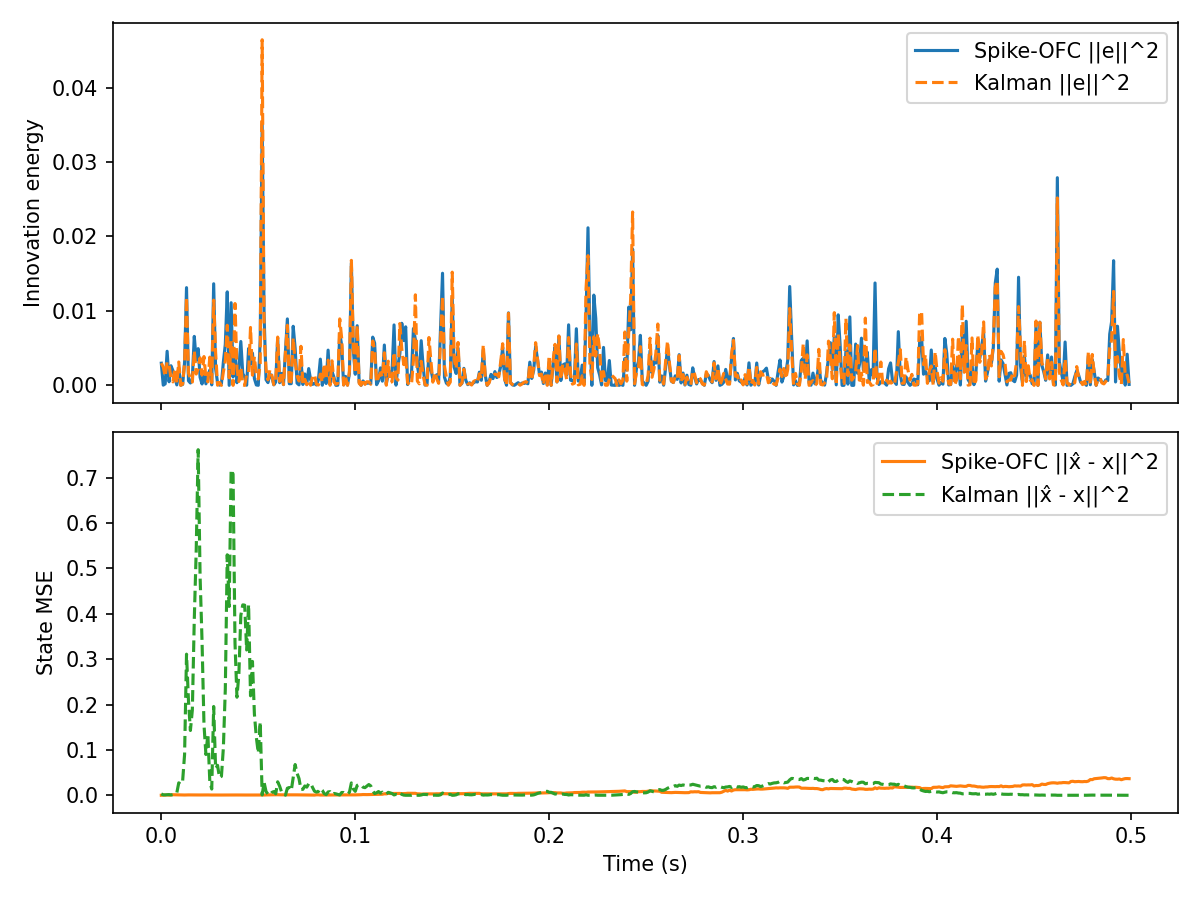

Source data for this figure (header and first rows):
t, innovation, mse, firing_rate, r_norm, Ge_norm, kalman_innovation, kalman_mse
0.000000, 2.976885e-03, 1.127635e-04, 1.562500e+01, 1.000000e+00, 1.336791e-04, 2.976885e-03, 3.022917e-03
0.001000, 2.837369e-05, 1.990160e-04, 1.562500e+01, 1.413507e+00, 1.305090e-05, 2.475984e-03, 1.021829e-03
0.002000, 2.032650e-04, 4.665675e-04, 1.562500e+01, 1.730320e+00, 3.493122e-05, 1.198245e-03, 9.503804e-04
0.003000, 4.583304e-03, 8.073343e-04, 1.562500e+01, 1.997003e+00, 1.658715e-04, 3.169436e-03, 1.221255e-03
0.004000, 4.813893e-04, 3.562270e-04, 1.562500e+01, 2.231603e+00, 5.375647e-05, 2.736926e-03, 1.561279e-03
0.005000, 2.634246e-03, 7.905557e-04, 1.562500e+01, 2.443378e+00, 1.257508e-04, 9.251451e-04, 8.074620e-04
0.006000, 1.966384e-03, 1.259887e-03, 1.562500e+01, 2.637833e+00, 1.086467e-04, 4.701103e-04, 1.605766e-03
0.007000, 1.015732e-03, 1.133664e-03, 0.000000e+00, 2.635195e+00, 7.808582e-05, 2.284252e-03, 2.452793e-03
0.008000, 6.391513e-05, 1.250947e-03, 0.000000e+00, 2.632560e+00, 1.958774e-05, 3.092808e-04, 5.622203e-03
0.009000, 2.363650e-03, 1.090641e-03, 0.000000e+00, 2.629927e+00, 1.191171e-04, 3.141431e-03, 2.752339e-02
0.01, 2.181236e-05, 8.408125e-04, 0.000000e+00, 2.627297e+00, 1.144284e-05, 1.285069e-05, 2.424777e-02
0.011, 1.252545e-04, 6.891748e-04, 0.000000e+00, 2.624670e+00, 2.742074e-05, 1.563321e-04, 3.195031e-02
0.012, 3.061996e-03, 6.567820e-04, 0.000000e+00, 2.622045e+00, 1.355766e-04, 3.052734e-03, 8.993742e-02
0.013, 1.312816e-02, 7.993024e-04, 0.000000e+00, 2.619423e+00, 2.807271e-04, 1.188579e-02, 3.111180e-01
0.014, 6.146084e-04, 8.730191e-04, 0.000000e+00, 2.616804e+00, 6.074098e-05, 1.661813e-03, 2.093203e-01
0.015, 3.168889e-04, 8.146289e-04, 0.000000e+00, 2.614187e+00, 4.361502e-05, 9.383290e-04, 1.428650e-01
0.016, 9.990993e-04, 7.179297e-04, 0.000000e+00, 2.611573e+00, 7.744383e-05, 4.431747e-04, 1.878158e-01
0.017, 6.579906e-03, 6.475941e-04, 0.000000e+00, 2.608961e+00, 1.987432e-04, 4.671396e-03, 3.875277e-01
0.018, 3.380352e-03, 6.479883e-04, 0.000000e+00, 2.606352e+00, 1.424503e-04, 1.522499e-03, 5.404583e-01
0.019, 4.936347e-03, 6.564623e-04, 0.000000e+00, 2.603746e+00, 1.721414e-04, 2.224175e-03, 7.617115e-01
0.02, 1.083457e-03, 7.271657e-04, 0.000000e+00, 2.601142e+00, 8.064701e-05, 3.694914e-03, 4.819628e-01
0.021, 1.895580e-04, 7.937532e-04, 0.000000e+00, 2.598541e+00, 3.373289e-05, 1.391425e-03, 3.399628e-01
0.022, 1.697410e-03, 8.139611e-04, 0.000000e+00, 2.595942e+00, 1.009429e-04, 3.872553e-03, 1.559252e-01
0.023, 2.077662e-04, 7.566337e-04, 0.000000e+00, 2.593346e+00, 3.531587e-05, 9.425393e-04, 8.988947e-02
0.024, 1.283917e-03, 7.969449e-04, 0.000000e+00, 2.590753e+00, 8.779118e-05, 4.745716e-04, 1.349793e-01
0.025, 2.058958e-03, 6.698846e-04, 0.000000e+00, 2.588162e+00, 1.111748e-04, 3.791097e-03, 3.126992e-02
0.026, 6.497356e-05, 6.460834e-04, 0.000000e+00, 2.585574e+00, 1.974926e-05, 3.745768e-04, 1.376080e-02
0.027, 1.364581e-02, 7.752284e-04, 0.000000e+00, 2.582989e+00, 2.862082e-04, 1.145045e-02, 1.957823e-01
0.028, 2.238629e-03, 6.596239e-04, 0.000000e+00, 2.580406e+00, 1.159241e-04, 4.403333e-03, 5.892259e-02
0.029, 3.412561e-04, 7.228633e-04, 0.000000e+00, 2.577825e+00, 4.526085e-05, 2.162546e-05, 6.607769e-02
0.03, 2.971737e-05, 6.400684e-04, 0.000000e+00, 2.575247e+00, 1.335635e-05, 3.961082e-04, 3.894513e-02
0.031, 2.283587e-04, 6.176883e-04, 0.000000e+00, 2.572672e+00, 3.702468e-05, 4.415130e-06, 4.189708e-02
0.032, 3.134443e-03, 5.512666e-04, 0.000000e+00, 2.570099e+00, 1.371711e-04, 1.815560e-03, 1.047439e-01
0.033, 5.503539e-03, 6.607853e-04, 0.000000e+00, 2.567529e+00, 1.817622e-04, 3.252051e-03, 2.341185e-01
0.034, 1.256498e-02, 7.032223e-04, 0.000000e+00, 2.564962e+00, 2.746397e-04, 8.071115e-03, 5.301321e-01
0.035, 2.813717e-06, 7.900264e-04, 0.000000e+00, 2.562397e+00, 4.109819e-06, 1.017444e-03, 4.162276e-01
0.036, 1.110255e-02, 8.954442e-04, 0.000000e+00, 2.559834e+00, 2.581629e-04, 5.940991e-03, 7.175263e-01
0.037, 1.128852e-03, 7.887230e-04, 0.000000e+00, 2.557275e+00, 8.231916e-05, 2.816864e-06, 7.078995e-01
0.038, 4.743256e-03, 6.935446e-04, 0.000000e+00, 2.554717e+00, 1.687411e-04, 1.099199e-02, 3.355250e-01
0.039, 3.559988e-04, 7.279110e-04, 0.000000e+00, 2.552163e+00, 4.622818e-05, 2.222208e-03, 2.161750e-01
0.04, 2.296014e-03, 6.639861e-04, 0.000000e+00, 2.549610e+00, 1.174005e-04, 5.236114e-04, 2.677155e-01
0.041, 5.891189e-03, 6.529626e-04, 0.000000e+00, 2.547061e+00, 1.880546e-04, 2.443673e-03, 3.966045e-01
0.042, 1.589320e-03, 6.233597e-04, 0.000000e+00, 2.544514e+00, 9.767609e-05, 6.577209e-05, 4.197782e-01
0.043, 1.088111e-03, 6.005154e-04, 0.000000e+00, 2.541969e+00, 8.082004e-05, 9.236597e-10, 4.191027e-01
0.044, 2.008052e-05, 6.390036e-04, 0.000000e+00, 2.539427e+00, 1.097918e-05, 1.454312e-03, 3.202869e-01
0.045, 4.944092e-03, 6.683565e-04, 0.000000e+00, 2.536888e+00, 1.722764e-04, 1.518956e-03, 4.207534e-01
0.046, 2.842918e-03, 6.079925e-04, 0.000000e+00, 2.534351e+00, 1.306365e-04, 7.780869e-03, 2.192825e-01
0.047, 4.330745e-03, 6.203054e-04, 0.000000e+00, 2.531817e+00, 1.612367e-04, 1.368117e-03, 2.951380e-01
0.048, 8.971182e-04, 6.259724e-04, 0.000000e+00, 2.529285e+00, 7.338501e-05, 3.846493e-03, 1.790377e-01
0.049, 5.340138e-05, 6.421164e-04, 0.000000e+00, 2.526755e+00, 1.790436e-05, 1.244601e-03, 1.277102e-01
0.05, 1.250343e-05, 6.427653e-04, 0.000000e+00, 2.524229e+00, 8.663573e-06, 8.592022e-04, 9.321097e-02
0.051, 6.146718e-03, 6.630955e-04, 0.000000e+00, 2.521705e+00, 1.920897e-04, 2.962023e-03, 1.615744e-01
0.052, 3.506153e-02, 6.712022e-04, 0.000000e+00, 2.519183e+00, 4.587731e-04, 4.642627e-02, 8.061910e-04
0.053, 9.338081e-03, 6.395029e-04, 0.000000e+00, 2.516664e+00, 2.367616e-04, 6.973900e-03, 2.842555e-02
0.054, 7.623120e-04, 8.932661e-04, 1.562500e+01, 2.705723e+00, 6.764705e-05, 2.180589e-03, 8.373954e-03
0.055, 3.717684e-04, 9.639659e-04, 0.000000e+00, 2.703017e+00, 4.724097e-05, 7.510403e-04, 2.394775e-03
0.056, 1.553807e-03, 9.575292e-04, 0.000000e+00, 2.700314e+00, 9.657862e-05, 2.090062e-03, 5.568838e-04
0.057, 1.120995e-03, 9.343980e-04, 0.000000e+00, 2.697614e+00, 8.203219e-05, 1.344103e-03, 6.358764e-03
0.058, 7.296233e-05, 1.128019e-03, 0.000000e+00, 2.694916e+00, 2.092820e-05, 8.433199e-05, 8.183037e-03
0.059, 4.513152e-04, 1.277526e-03, 0.000000e+00, 2.692221e+00, 5.205021e-05, 4.540563e-04, 3.293032e-03
... 440 more rows
